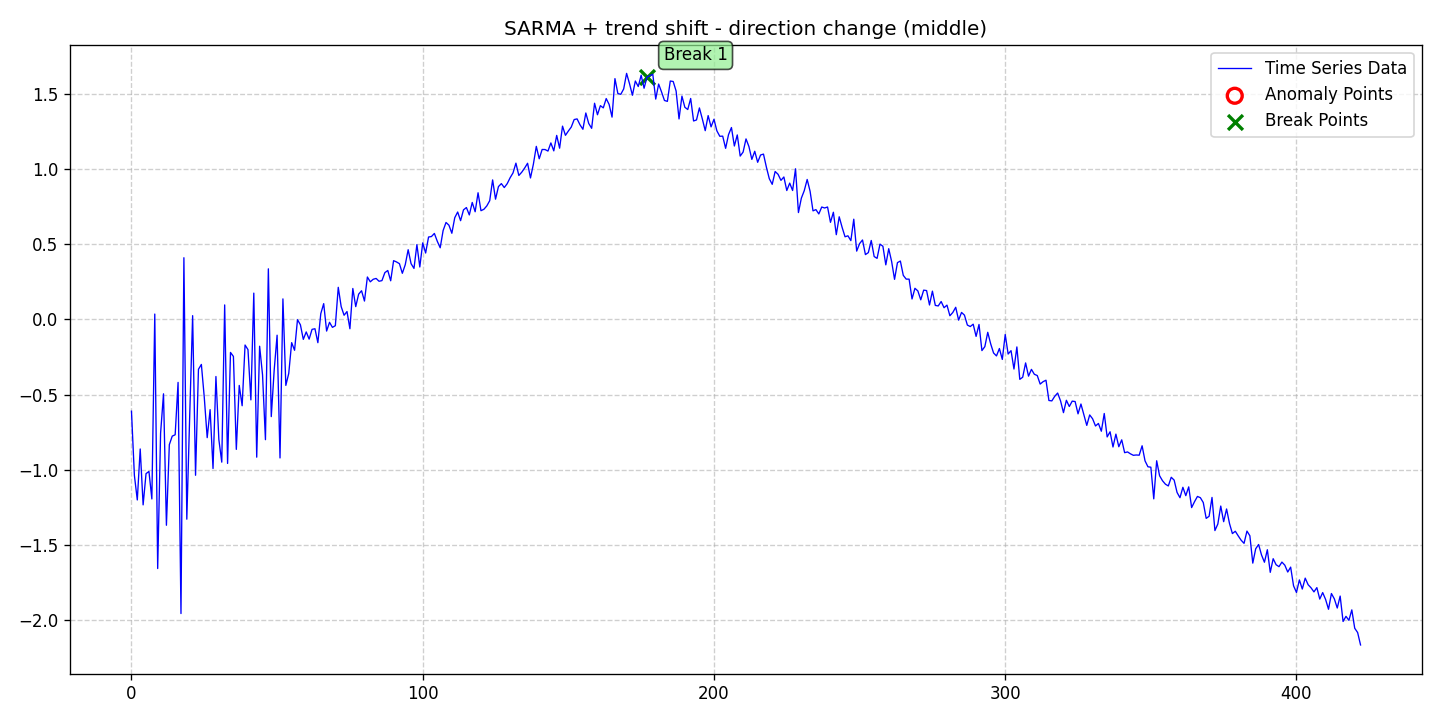

The data file committed next to this chart (first rows):
date, data, stationary, det_lin_up, det_lin_down, det_quad, det_cubic, det_exp, det_damped, stoc_trend, volatility, single_seas, multiple_seas, point_anom_single, point_anom_multi, collect_anom, context_anom, mean_shift, var_shift, trend_shift, point_anom_count, point_anom_location, point_anom_point, collect_anom_count
2020-01-01, -0.6095, 0, 0, 0, 0, 0, 0, 0, 0, 0, 1, 0, 0, 0, 0, 0, 0, 0, 1, 0, none, , 0
2020-01-02, -1.036, 0, 0, 0, 0, 0, 0, 0, 0, 0, 1, 0, 0, 0, 0, 0, 0, 0, 1, 0, none, , 0
2020-01-03, -1.2, 0, 0, 0, 0, 0, 0, 0, 0, 0, 1, 0, 0, 0, 0, 0, 0, 0, 1, 0, none, , 0
2020-01-04, -0.8608, 0, 0, 0, 0, 0, 0, 0, 0, 0, 1, 0, 0, 0, 0, 0, 0, 0, 1, 0, none, , 0
2020-01-05, -1.232, 0, 0, 0, 0, 0, 0, 0, 0, 0, 1, 0, 0, 0, 0, 0, 0, 0, 1, 0, none, , 0
2020-01-06, -1.025, 0, 0, 0, 0, 0, 0, 0, 0, 0, 1, 0, 0, 0, 0, 0, 0, 0, 1, 0, none, , 0
2020-01-07, -1.01, 0, 0, 0, 0, 0, 0, 0, 0, 0, 1, 0, 0, 0, 0, 0, 0, 0, 1, 0, none, , 0
2020-01-08, -1.193, 0, 0, 0, 0, 0, 0, 0, 0, 0, 1, 0, 0, 0, 0, 0, 0, 0, 1, 0, none, , 0
2020-01-09, 0.03601, 0, 0, 0, 0, 0, 0, 0, 0, 0, 1, 0, 0, 0, 0, 0, 0, 0, 1, 0, none, , 0
2020-01-10, -1.655, 0, 0, 0, 0, 0, 0, 0, 0, 0, 1, 0, 0, 0, 0, 0, 0, 0, 1, 0, none, , 0
2020-01-11, -0.7554, 0, 0, 0, 0, 0, 0, 0, 0, 0, 1, 0, 0, 0, 0, 0, 0, 0, 1, 0, none, , 0
2020-01-12, -0.4941, 0, 0, 0, 0, 0, 0, 0, 0, 0, 1, 0, 0, 0, 0, 0, 0, 0, 1, 0, none, , 0
2020-01-13, -1.368, 0, 0, 0, 0, 0, 0, 0, 0, 0, 1, 0, 0, 0, 0, 0, 0, 0, 1, 0, none, , 0
2020-01-14, -0.832, 0, 0, 0, 0, 0, 0, 0, 0, 0, 1, 0, 0, 0, 0, 0, 0, 0, 1, 0, none, , 0
2020-01-15, -0.7753, 0, 0, 0, 0, 0, 0, 0, 0, 0, 1, 0, 0, 0, 0, 0, 0, 0, 1, 0, none, , 0
2020-01-16, -0.7665, 0, 0, 0, 0, 0, 0, 0, 0, 0, 1, 0, 0, 0, 0, 0, 0, 0, 1, 0, none, , 0
2020-01-17, -0.4182, 0, 0, 0, 0, 0, 0, 0, 0, 0, 1, 0, 0, 0, 0, 0, 0, 0, 1, 0, none, , 0
2020-01-18, -1.955, 0, 0, 0, 0, 0, 0, 0, 0, 0, 1, 0, 0, 0, 0, 0, 0, 0, 1, 0, none, , 0
2020-01-19, 0.4105, 0, 0, 0, 0, 0, 0, 0, 0, 0, 1, 0, 0, 0, 0, 0, 0, 0, 1, 0, none, , 0
2020-01-20, -1.327, 0, 0, 0, 0, 0, 0, 0, 0, 0, 1, 0, 0, 0, 0, 0, 0, 0, 1, 0, none, , 0
2020-01-21, -0.6355, 0, 0, 0, 0, 0, 0, 0, 0, 0, 1, 0, 0, 0, 0, 0, 0, 0, 1, 0, none, , 0
2020-01-22, 0.02538, 0, 0, 0, 0, 0, 0, 0, 0, 0, 1, 0, 0, 0, 0, 0, 0, 0, 1, 0, none, , 0
2020-01-23, -1.036, 0, 0, 0, 0, 0, 0, 0, 0, 0, 1, 0, 0, 0, 0, 0, 0, 0, 1, 0, none, , 0
2020-01-24, -0.331, 0, 0, 0, 0, 0, 0, 0, 0, 0, 1, 0, 0, 0, 0, 0, 0, 0, 1, 0, none, , 0
2020-01-25, -0.2989, 0, 0, 0, 0, 0, 0, 0, 0, 0, 1, 0, 0, 0, 0, 0, 0, 0, 1, 0, none, , 0
2020-01-26, -0.5185, 0, 0, 0, 0, 0, 0, 0, 0, 0, 1, 0, 0, 0, 0, 0, 0, 0, 1, 0, none, , 0
2020-01-27, -0.7855, 0, 0, 0, 0, 0, 0, 0, 0, 0, 1, 0, 0, 0, 0, 0, 0, 0, 1, 0, none, , 0
2020-01-28, -0.5994, 0, 0, 0, 0, 0, 0, 0, 0, 0, 1, 0, 0, 0, 0, 0, 0, 0, 1, 0, none, , 0
2020-01-29, -0.9906, 0, 0, 0, 0, 0, 0, 0, 0, 0, 1, 0, 0, 0, 0, 0, 0, 0, 1, 0, none, , 0
2020-01-30, -0.3791, 0, 0, 0, 0, 0, 0, 0, 0, 0, 1, 0, 0, 0, 0, 0, 0, 0, 1, 0, none, , 0
2020-01-31, -0.7976, 0, 0, 0, 0, 0, 0, 0, 0, 0, 1, 0, 0, 0, 0, 0, 0, 0, 1, 0, none, , 0
2020-02-01, -0.9483, 0, 0, 0, 0, 0, 0, 0, 0, 0, 1, 0, 0, 0, 0, 0, 0, 0, 1, 0, none, , 0
2020-02-02, 0.0967, 0, 0, 0, 0, 0, 0, 0, 0, 0, 1, 0, 0, 0, 0, 0, 0, 0, 1, 0, none, , 0
2020-02-03, -0.9569, 0, 0, 0, 0, 0, 0, 0, 0, 0, 1, 0, 0, 0, 0, 0, 0, 0, 1, 0, none, , 0
2020-02-04, -0.2191, 0, 0, 0, 0, 0, 0, 0, 0, 0, 1, 0, 0, 0, 0, 0, 0, 0, 1, 0, none, , 0
2020-02-05, -0.2455, 0, 0, 0, 0, 0, 0, 0, 0, 0, 1, 0, 0, 0, 0, 0, 0, 0, 1, 0, none, , 0
2020-02-06, -0.8635, 0, 0, 0, 0, 0, 0, 0, 0, 0, 1, 0, 0, 0, 0, 0, 0, 0, 1, 0, none, , 0
2020-02-07, -0.4384, 0, 0, 0, 0, 0, 0, 0, 0, 0, 1, 0, 0, 0, 0, 0, 0, 0, 1, 0, none, , 0
2020-02-08, -0.5734, 0, 0, 0, 0, 0, 0, 0, 0, 0, 1, 0, 0, 0, 0, 0, 0, 0, 1, 0, none, , 0
2020-02-09, -0.1698, 0, 0, 0, 0, 0, 0, 0, 0, 0, 1, 0, 0, 0, 0, 0, 0, 0, 1, 0, none, , 0
2020-02-10, -0.2005, 0, 0, 0, 0, 0, 0, 0, 0, 0, 1, 0, 0, 0, 0, 0, 0, 0, 1, 0, none, , 0
2020-02-11, -0.5345, 0, 0, 0, 0, 0, 0, 0, 0, 0, 1, 0, 0, 0, 0, 0, 0, 0, 1, 0, none, , 0
2020-02-12, 0.1752, 0, 0, 0, 0, 0, 0, 0, 0, 0, 1, 0, 0, 0, 0, 0, 0, 0, 1, 0, none, , 0
2020-02-13, -0.9153, 0, 0, 0, 0, 0, 0, 0, 0, 0, 1, 0, 0, 0, 0, 0, 0, 0, 1, 0, none, , 0
2020-02-14, -0.1779, 0, 0, 0, 0, 0, 0, 0, 0, 0, 1, 0, 0, 0, 0, 0, 0, 0, 1, 0, none, , 0
2020-02-15, -0.3678, 0, 0, 0, 0, 0, 0, 0, 0, 0, 1, 0, 0, 0, 0, 0, 0, 0, 1, 0, none, , 0
2020-02-16, -0.7989, 0, 0, 0, 0, 0, 0, 0, 0, 0, 1, 0, 0, 0, 0, 0, 0, 0, 1, 0, none, , 0
2020-02-17, 0.3367, 0, 0, 0, 0, 0, 0, 0, 0, 0, 1, 0, 0, 0, 0, 0, 0, 0, 1, 0, none, , 0
2020-02-18, -0.6456, 0, 0, 0, 0, 0, 0, 0, 0, 0, 1, 0, 0, 0, 0, 0, 0, 0, 1, 0, none, , 0
2020-02-19, -0.3366, 0, 0, 0, 0, 0, 0, 0, 0, 0, 1, 0, 0, 0, 0, 0, 0, 0, 1, 0, none, , 0
2020-02-20, -0.1045, 0, 0, 0, 0, 0, 0, 0, 0, 0, 1, 0, 0, 0, 0, 0, 0, 0, 1, 0, none, , 0
2020-02-21, -0.9204, 0, 0, 0, 0, 0, 0, 0, 0, 0, 1, 0, 0, 0, 0, 0, 0, 0, 1, 0, none, , 0
2020-02-22, 0.1368, 0, 0, 0, 0, 0, 0, 0, 0, 0, 1, 0, 0, 0, 0, 0, 0, 0, 1, 0, none, , 0
2020-02-23, -0.4382, 0, 0, 0, 0, 0, 0, 0, 0, 0, 1, 0, 0, 0, 0, 0, 0, 0, 1, 0, none, , 0
2020-02-24, -0.3584, 0, 0, 0, 0, 0, 0, 0, 0, 0, 1, 0, 0, 0, 0, 0, 0, 0, 1, 0, none, , 0
2020-02-25, -0.154, 0, 0, 0, 0, 0, 0, 0, 0, 0, 1, 0, 0, 0, 0, 0, 0, 0, 1, 0, none, , 0
2020-02-26, -0.2048, 0, 0, 0, 0, 0, 0, 0, 0, 0, 1, 0, 0, 0, 0, 0, 0, 0, 1, 0, none, , 0
2020-02-27, -0.001266, 0, 0, 0, 0, 0, 0, 0, 0, 0, 1, 0, 0, 0, 0, 0, 0, 0, 1, 0, none, , 0
2020-02-28, -0.03521, 0, 0, 0, 0, 0, 0, 0, 0, 0, 1, 0, 0, 0, 0, 0, 0, 0, 1, 0, none, , 0
2020-02-29, -0.1322, 0, 0, 0, 0, 0, 0, 0, 0, 0, 1, 0, 0, 0, 0, 0, 0, 0, 1, 0, none, , 0
... 363 more rows
